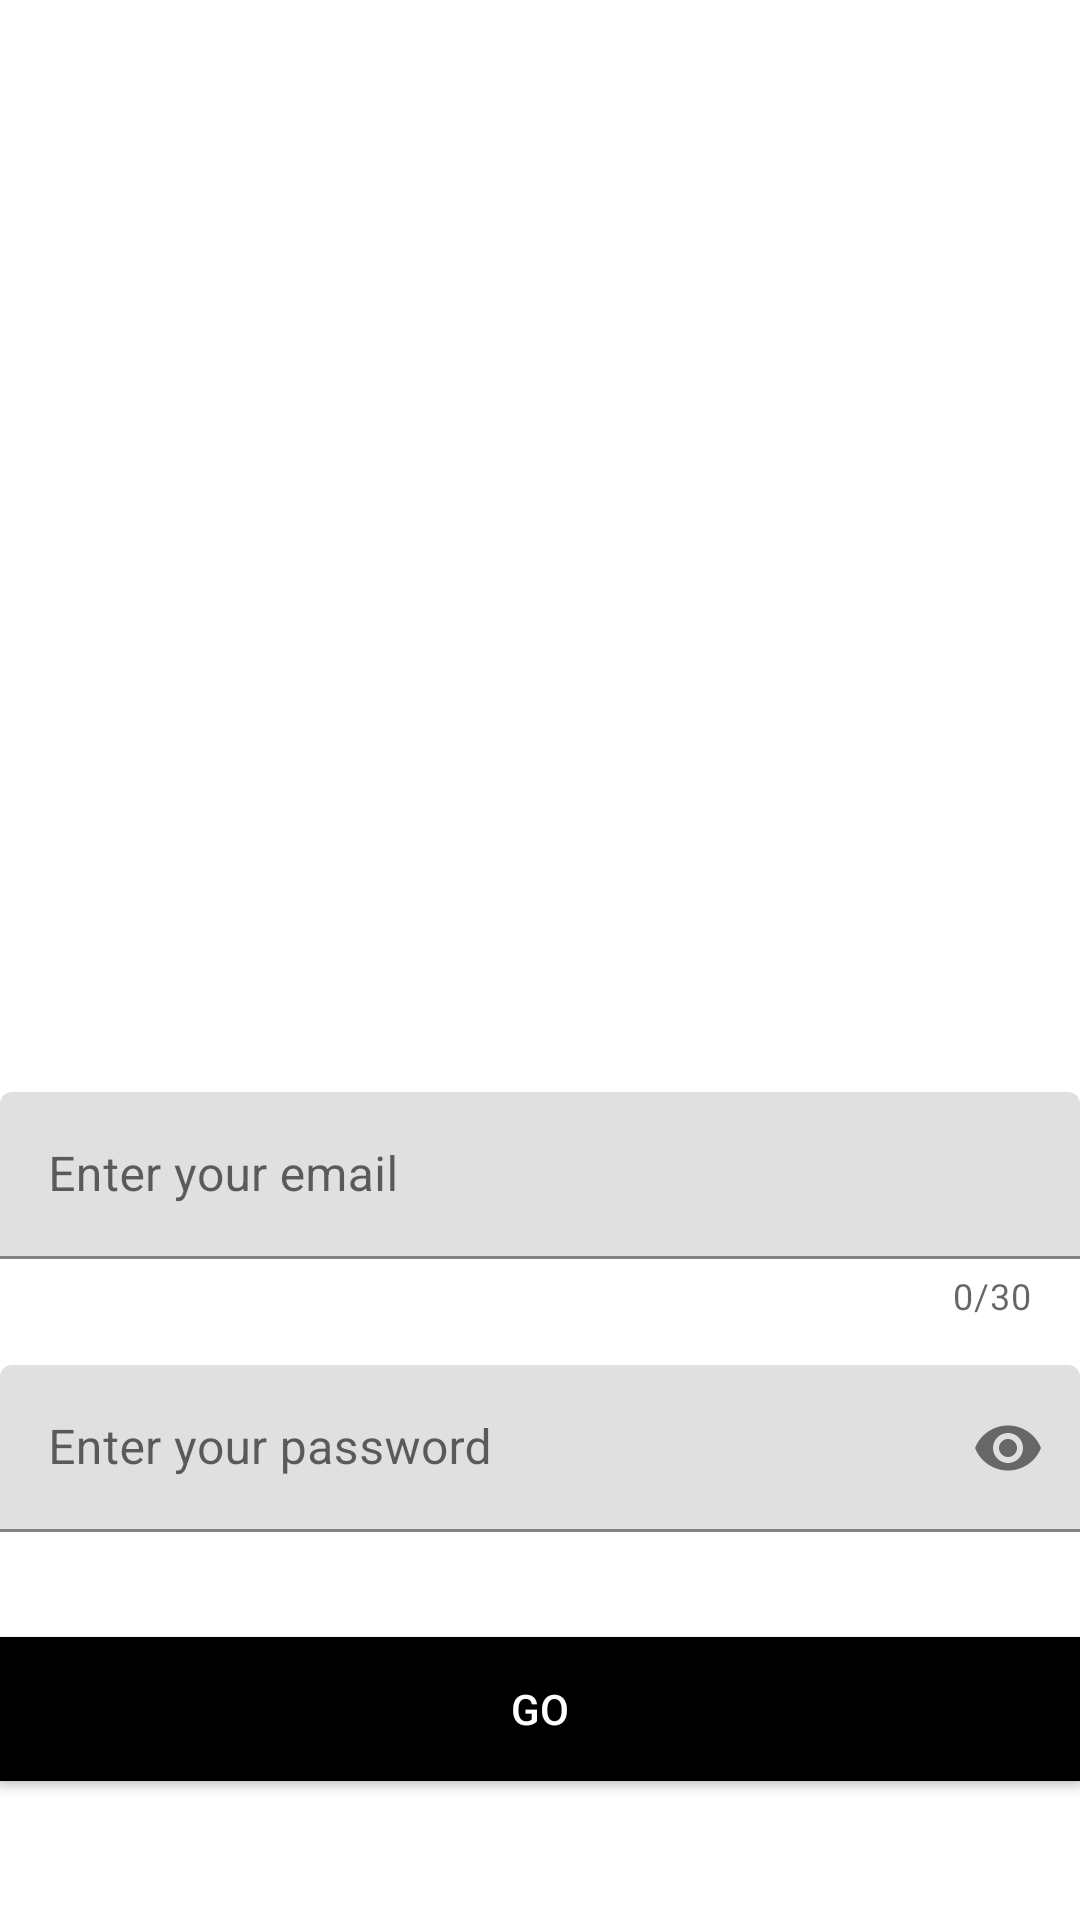

Android layout source for this screen:
<!-- AndroidManifest.xml: application theme Theme.ProEarthquakeWatcher -->
<!-- res/layout/activity_sign_in.xml -->
<?xml version="1.0" encoding="utf-8"?>
<LinearLayout xmlns:android="http://schemas.android.com/apk/res/android"
    xmlns:app="http://schemas.android.com/apk/res-auto"
    xmlns:tools="http://schemas.android.com/tools"
    style="@style/Platform.MaterialComponents"
    android:layout_width="match_parent"
    android:layout_height="match_parent"
    android:layout_marginLeft="10dp"
    android:layout_marginTop="10dp"
    android:layout_marginRight="10dp"
    android:layout_marginBottom="10dp"
    android:gravity="center"
    android:orientation="vertical"
    tools:context=".Activities.SignIn">


    <ImageView
        android:id="@+id/logo_image"
        android:transitionName="logo_image_tran"
        android:layout_marginTop="10dp"
        android:layout_width="150dp"
        android:layout_height="150dp"
        android:src="@drawable/earthlocalisaton"/>

    <TextView
        android:id="@+id/logo_name"
        android:transitionName="logo_text_tran"
        style="@style/Widget.MaterialComponents.Snackbar.TextView"
        android:layout_width="wrap_content"
        android:layout_height="wrap_content"
        android:layout_below="@+id/logo_image"
        android:text="Hello there, Welcome back"
        android:textColor="#ffff"
        android:textSize="40sp"
        android:textStyle="normal|bold"
        android:layout_marginTop="10dp" />

    <TextView
        android:id="@+id/slogan_name"
        android:transitionName="logo_desc_tran"
        android:layout_width="wrap_content"
        android:layout_height="wrap_content"
        android:layout_below="@+id/logo_name"
        android:text="Sign in to continue"
        android:textColor="#ffff"
        android:layout_marginTop="10dp"
        android:textSize="20sp" />

    <LinearLayout
        android:id="@+id/layout"
        android:layout_width="match_parent"
        android:layout_height="wrap_content"
        android:layout_below="@+id/slogan_name"
        android:layout_marginTop="15dp"
        android:layout_marginBottom="20dp"
        android:orientation="vertical">


        <com.google.android.material.textfield.TextInputLayout
            android:id="@+id/email_login"
            android:transitionName="email_tran"
            style="@style/Widget.MaterialComponents.TextInputLayout.FilledBox"
            android:layout_width="match_parent"
            android:layout_height="wrap_content"
            android:layout_marginTop="15dp"
            android:hint="Enter your email"
            app:counterEnabled="true"
            app:counterMaxLength="30">
            <com.google.android.material.textfield.TextInputEditText
                android:layout_width="match_parent"
                android:layout_height="wrap_content"
                android:inputType="text" />
        </com.google.android.material.textfield.TextInputLayout>


        <com.google.android.material.textfield.TextInputLayout
            android:id="@+id/passord_login"
            android:transitionName="password_tran"
            style="@style/Widget.MaterialComponents.TextInputLayout.FilledBox"
            android:layout_width="match_parent"
            android:layout_height="wrap_content"
            android:layout_marginTop="15dp"
            android:hint="Enter your password"
            app:passwordToggleEnabled="true">
            <com.google.android.material.textfield.TextInputEditText
                android:layout_width="match_parent"
                android:layout_height="wrap_content"
                android:inputType="textPassword" />
        </com.google.android.material.textfield.TextInputLayout>

    </LinearLayout>

    <Button
        android:id="@+id/login_btn"
        android:transitionName="log_reg_button_tran"
        android:layout_width="match_parent"
        android:layout_height="wrap_content"
        android:layout_marginTop="15dp"
        android:background="#000"
        android:onClick="Login"
        android:text="GO"
        android:textColor="#fff" />

    <Button
        android:id="@+id/signup_screen"
        android:transitionName="login_signup_tran"
        android:layout_width="match_parent"
        android:layout_height="wrap_content"
        android:layout_below="@+id/login_btn"
        android:layout_marginTop="7dp"
        android:background="#00000000"
        android:textColor="#ffff"
        android:text="New user? Sign Up" />

    <TextView
        android:id="@+id/forget_password"
        android:layout_width="wrap_content"
        android:layout_height="wrap_content"
        android:textColor="#ffff"
        android:textSize="18dp"
        android:layout_marginRight="6dp"
        android:gravity="right"
        android:layout_marginTop="2dp"
        android:text="Forget your password ?"/>


    <ProgressBar
        android:id="@+id/progressBar"
        style="?android:attr/progressBarStyle"
        android:layout_width="wrap_content"
        android:layout_height="wrap_content"
        android:layout_below="@+id/signup"
        android:visibility="invisible" />


</LinearLayout>
<!-- resources referenced by this layout -->
<resources>
  <style name="Theme.ProEarthquakeWatcher" parent="Theme.MaterialComponents.DayNight.DarkActionBar">
          
          <item name="colorPrimary">@color/purple_500</item>
          <item name="colorPrimaryVariant">@color/purple_700</item>
          <item name="colorOnPrimary">@color/white</item>
          
          <item name="colorSecondary">@color/teal_200</item>
          <item name="colorSecondaryVariant">@color/teal_700</item>
          <item name="colorOnSecondary">@color/black</item>
          
          <item name="android:statusBarColor" tools:targetApi="l">?attr/colorPrimaryVariant</item>
          
      </style>
  <!-- not gathered from this repository: default colours our renderer supplied (Android Studio template values) -->
  <color name="purple_500">#FF6200EE</color>
  <color name="purple_700">#FF3700B3</color>
  <color name="teal_200">#FF03DAC5</color>
  <color name="teal_700">#FF018786</color>
  <color name="black">#FF000000</color>
  <color name="white">#FFFFFFFF</color>
</resources>
